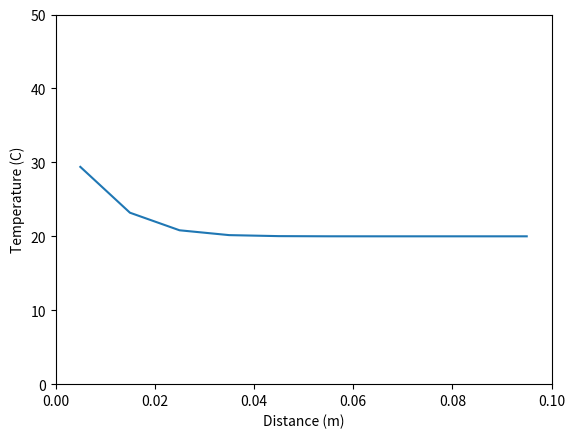

The matplotlib source for this figure:
# -*- coding: utf-8 -*-
"""
Created on Mon Jun 15 15:21:25 2020

[redacted]
"""
import numpy as np
import matplotlib.pyplot as plt


L = 0.1  #Grosor de la pared en metros
n = 10   #Numero de nodos utilizados   
T0 = 20  #Temperatura inicial
T1s = 40 #Temperatura superficial en cara 1
T2s = 20 #Temperatura superficial en cara 2
dx = L/n
alpha = 0.000000054713 #Difusividad termica K/(Rho*C_p) 
t_final = 1800  #Tiempo final en segundos
dt = 60


x = np.linspace(dx/2, L-dx/2, n)

T = np.ones(n)*T0
dTdt = np.empty(n)

t = np.arange(0, t_final, dt)


for j in range(1,len(t)):
    plt.clf()
    for i in range(1, n-1):
        dTdt[i] = alpha*(-(T[i]-T[i-1])/dx**2+(T[i+1]-T[i])/dx**2)
    dTdt[0] = alpha*(-(T[0]-T1s)/dx**2+(T[1]-T[0])/dx**2)
    dTdt[n-1] = alpha*(-(T[n-1]-T[n-2])/dx**2+(T2s-T[n-1])/dx**2)
    T = T + dTdt*dt
    plt.figure(1)
    plt.plot(x,T)
    plt.axis([0, L, 0, 50])
    plt.xlabel('Distance (m)')
    plt.ylabel('Temperature (C)')
    plt.show()
    plt.pause(0.01)

